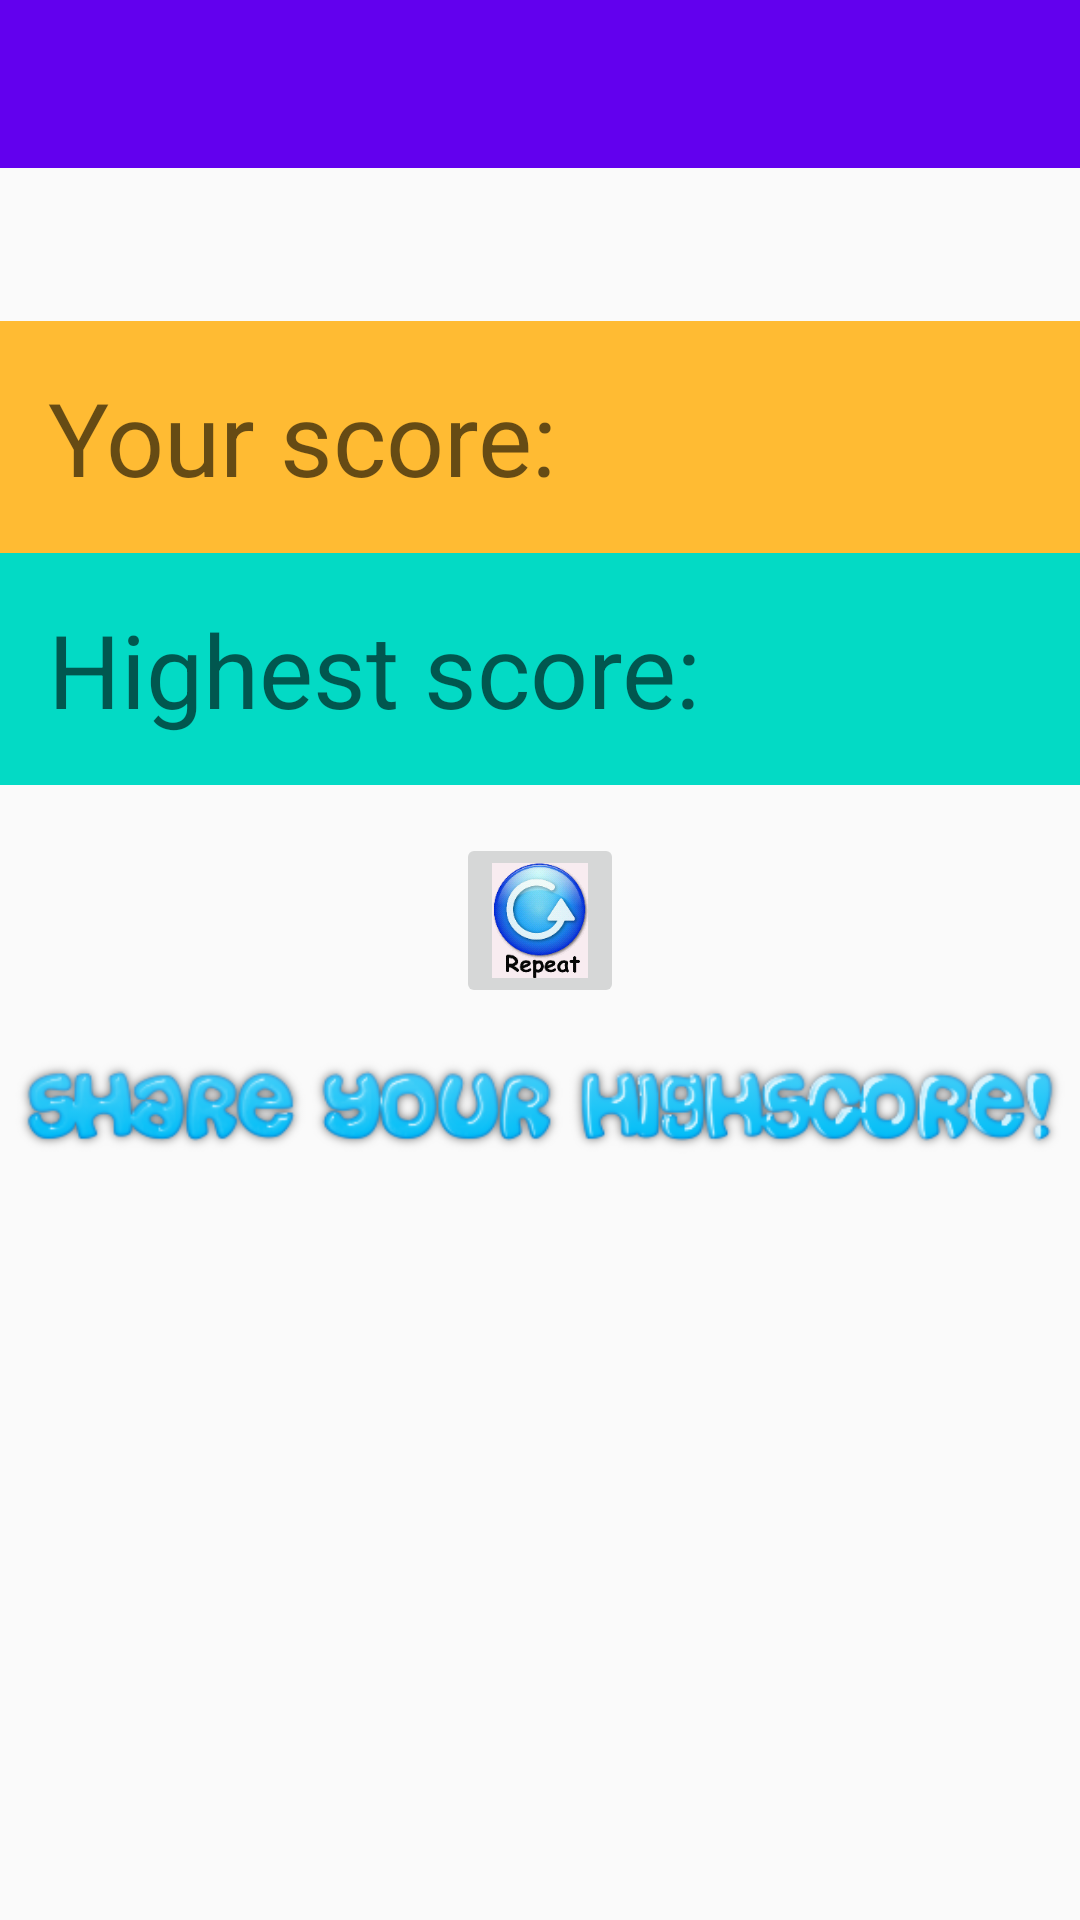

Layout XML and referenced resources for this Android screen:
<!-- AndroidManifest.xml: application theme MyMaterialTheme -->
<!-- res/layout/activity_highest_score.xml -->
<?xml version="1.0" encoding="utf-8"?>
<RelativeLayout xmlns:android="http://schemas.android.com/apk/res/android"
    xmlns:app="http://schemas.android.com/apk/res-auto"
    xmlns:tools="http://schemas.android.com/tools"
    android:id="@+id/activity_highest_score"
    android:layout_width="match_parent"
    android:layout_height="match_parent"
    tools:context="com.happyballoons.saket.algon.activity.HighestScoreActivity">

    <android.support.design.widget.AppBarLayout
        android:layout_width="match_parent"
        android:layout_height="wrap_content"
        android:theme="@style/ThemeOverlay.AppCompat.Dark.ActionBar">

        <android.support.v7.widget.Toolbar
            android:id="@+id/toolbar"
            android:layout_width="match_parent"
            android:layout_height="?attr/actionBarSize"
            android:background="?attr/colorPrimary"
            app:layout_scrollFlags="scroll|enterAlways"
            app:popupTheme="@style/ThemeOverlay.AppCompat.Light" />
    </android.support.design.widget.AppBarLayout>

    <LinearLayout
        android:orientation="vertical"
        android:layout_width="match_parent"
        android:layout_height="match_parent"
        android:id="@+id/root_content"
        android:layout_marginTop="107dp"
        android:layout_alignParentTop="true"
        android:layout_alignParentLeft="true"
        android:layout_alignParentStart="true">

        <TextView
            android:text="Your score:"
            android:layout_width="500dp"
            android:layout_height="wrap_content"
            android:id="@+id/textScore"
            android:background="@android:color/holo_orange_light"
            android:padding="@dimen/activity_vertical_margin"
            android:textAppearance="@style/TextAppearance.AppCompat.Display1" />

        <TextView
            android:text="Highest score:"
            android:layout_width="500dp"
            android:layout_height="wrap_content"
            android:padding="@dimen/activity_vertical_margin"
            android:background="@color/colorAccent"
            android:id="@+id/textHighScore"

            android:textAppearance="@style/TextAppearance.AppCompat.Display1" />

        <ImageButton
            android:layout_width="wrap_content"
            android:layout_height="wrap_content"
            android:layout_gravity="center_horizontal"
            android:layout_marginTop="@dimen/activity_vertical_margin"
            app:srcCompat="@mipmap/tryagain"
            android:id="@+id/button"
            android:onClick="onRepeatClick" />

        <ImageView
            android:id="@+id/btn_score_share"
            android:layout_width="match_parent"
            android:layout_height="wrap_content"
            app:srcCompat="@drawable/highscore" />


    </LinearLayout>
</RelativeLayout>
<!-- resources referenced by this layout -->
<resources>
  <dimen name="activity_vertical_margin">16dp</dimen>
  <!-- drawable highscore: png bitmap (drawable, 39565 bytes) -->
  <!-- mipmap tryagain: png bitmap (mipmap-xxhdpi, 11527 bytes) -->
  <style name="MyMaterialTheme" parent="MyMaterialTheme.Base">
  
      </style>
  <style name="MyMaterialTheme.Base" parent="Theme.AppCompat.Light.DarkActionBar">
          <item name="windowNoTitle">true</item>
          <item name="windowActionBar">false</item>
          <item name="colorPrimary">@color/colorPrimary</item>
          <item name="colorPrimaryDark">@color/colorPrimaryDark</item>
          <item name="colorAccent">@color/colorAccent</item>
      </style>
  <!-- not gathered from this repository: default colours our renderer supplied (Android Studio template values) -->
  <color name="colorPrimary">#FF6200EE</color>
  <color name="colorPrimaryDark">#FF3700B3</color>
  <color name="colorAccent">#FF03DAC5</color>
</resources>
